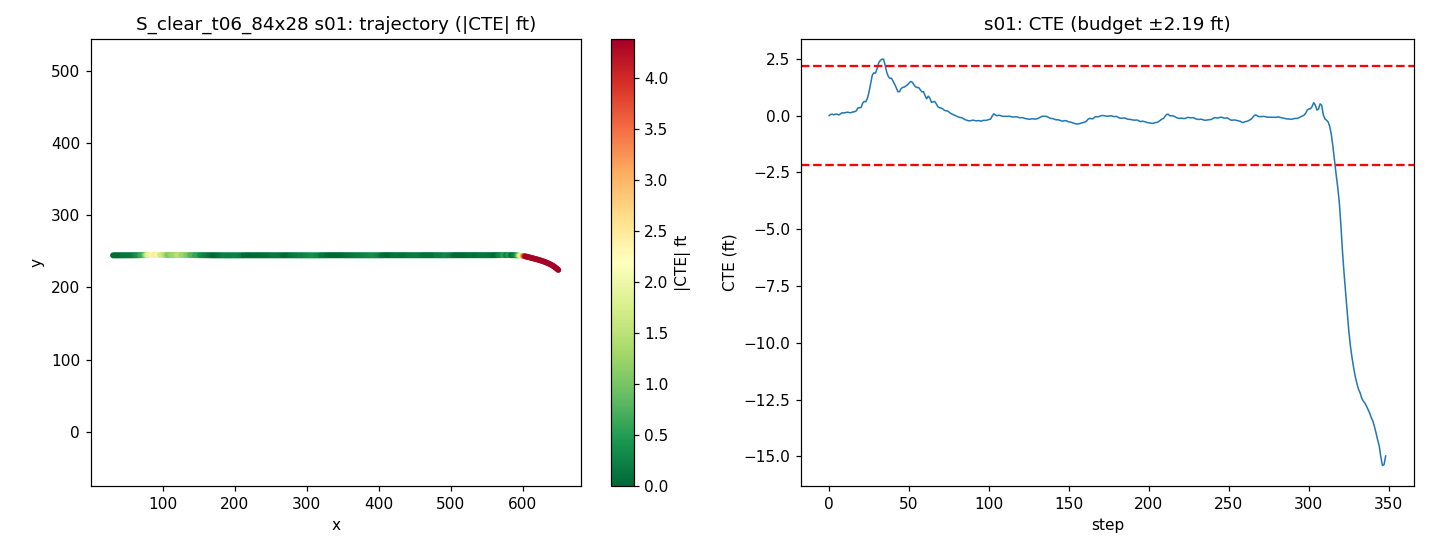

Source data for this figure (header and first rows):
step, time_sec, nn_steer, expert_steer, cte_m, cte_ft, speed_mph, x, y, yaw
0, 0.0, 0.02883, 0.001392, -0.0008211, -0.002694, 20.01, 31.27, 244.5, -0.03036
1, 0.2, -0.0377, -0.01869, 0.01602, 0.05255, 19.12, 33.02, 244.6, 0.6824
2, 0.4, 0.0002533, -0.005038, 0.01857, 0.06094, 18.28, 34.69, 244.6, 0.03723
3, 0.6, 0.02724, 0.002996, 0.01059, 0.03473, 18.13, 36.31, 244.5, -0.2741
4, 0.8, -0.02776, -0.02028, 0.02003, 0.06571, 18.85, 37.96, 244.6, 0.3951
5, 1.0, 2.2388994693756104e-06, -0.005479, 0.01931, 0.06336, 19.8, 39.7, 244.6, -0.08868
6, 1.2, 0.03579, 0.00545, 0.008518, 0.02795, 20.23, 41.5, 244.5, -0.3447
7, 1.4, -0.01553, -0.01991, 0.02142, 0.07026, 20.01, 43.3, 244.6, 0.5778
8, 1.6, -0.01705, -0.0222, 0.03718, 0.122, 19.54, 45.07, 244.6, 0.5333
9, 1.8, 0.009328, -0.00898, 0.03751, 0.1231, 19.26, 46.8, 244.6, -0.03149
10, 2.0, 0.006066, -0.009355, 0.03808, 0.1249, 19.36, 48.53, 244.6, 0.04019
11, 2.2, -0.01499, -0.01417, 0.04523, 0.1484, 19.73, 50.28, 244.6, 0.2779
12, 2.4, 1.6976147890090942e-05, -0.02163, 0.04451, 0.146, 20.05, 52.06, 244.6, -0.05478
13, 2.6, 0.01569, -0.01217, 0.03831, 0.1257, 20.11, 53.86, 244.6, -0.2
14, 2.8, -0.0034, -0.02209, 0.04217, 0.1384, 19.96, 55.66, 244.6, 0.2034
15, 3.0, -0.005746, -0.024, 0.04954, 0.1625, 19.78, 57.44, 244.6, 0.27
16, 3.2, 0.01842, -0.01864, 0.05242, 0.172, 19.72, 59.2, 244.6, 0.09554
17, 3.4, 0.02592, -0.02931, 0.06576, 0.2158, 19.81, 60.97, 244.6, 0.5178
18, 3.6, -0.07457, -0.05351, 0.1036, 0.3399, 19.96, 62.75, 244.7, 1.372
19, 3.8, 0.0517, -0.0205, 0.105, 0.3445, 20, 64.54, 244.7, -0.2093
20, 4.0, 0.05815, -0.02803, 0.1088, 0.3571, 19.98, 66.33, 244.7, 0.2716
21, 4.2, -0.1192, -0.07133, 0.169, 0.5544, 19.94, 68.12, 244.7, 2.237
22, 4.4, 0.0376, -0.09763, 0.19, 0.6232, 19.83, 69.89, 244.7, 0.3025
23, 4.6, 0.06242, -0.07563, 0.1862, 0.611, 19.87, 71.67, 244.7, -0.05078
24, 4.8, 0.01882, -0.1289, 0.2358, 0.7737, 19.98, 73.45, 244.8, 1.861
25, 5.0, 0.02245, -0.1687, 0.3221, 1.057, 20.08, 75.25, 244.9, 2.98
26, 5.2, -0.02173, -0.2026, 0.4348, 1.427, 20.09, 77.04, 245, 3.791
27, 5.4, -0.119, -0.2077, 0.5436, 1.783, 20.02, 78.83, 245.1, 3.459
28, 5.6, 0.0299, -0.1445, 0.5736, 1.882, 19.87, 80.62, 245.1, 0.4434
29, 5.8, 0.08943, -0.1212, 0.5706, 1.872, 19.87, 82.39, 245.1, -0.1386
30, 6.0, -0.03326, -0.1629, 0.6313, 2.071, 19.94, 84.17, 245.2, 2.311
31, 6.2, -0.05145, -0.3714, 0.7074, 2.321, 20.04, 85.96, 245.3, 2.452
32, 6.4, 0.007091, -0.3142, 0.7397, 2.427, 20.09, 87.76, 245.3, 0.8359
33, 6.6, -0.02564, -0.283, 0.7572, 2.484, 20.07, 89.56, 245.3, 0.4993
34, 6.8, -0.1052, -0.2438, 0.7569, 2.483, 20.01, 91.35, 245.3, -0.1295
35, 7.0, 0.03899, -0.143, 0.6808, 2.233, 19.9, 93.13, 245.2, -2.933
36, 7.2, 0.04738, -0.09613, 0.5829, 1.912, 19.9, 94.91, 245.1, -3.142
37, 7.4, 0.0159, -0.1002, 0.5268, 1.728, 19.99, 96.7, 245.1, -1.595
38, 7.6, 0.03088, -0.1005, 0.4992, 1.638, 20.08, 98.49, 245.1, -0.6956
39, 7.8, -0.09307, -0.1097, 0.5016, 1.646, 20.09, 100.3, 245.1, 0.2987
40, 8.0, 0.05992, -0.1948, 0.4618, 1.515, 19.98, 102.1, 245, -1.598
41, 8.2, -0.04194, -0.161, 0.4203, 1.379, 19.9, 103.9, 245, -1.172
42, 8.4, 0.01716, -0.1101, 0.373, 1.224, 19.93, 105.6, 244.9, -1.657
43, 8.6, 0.06751, -0.07922, 0.3218, 1.056, 20.02, 107.4, 244.9, -1.585
44, 8.8, 0.0232, -0.1093, 0.3203, 1.051, 20.06, 109.2, 244.9, 0.277
45, 9.0, -0.05442, -0.1369, 0.3611, 1.185, 20.08, 111, 244.9, 1.555
46, 9.2, 0.008263, -0.1083, 0.3786, 1.242, 20.02, 112.8, 244.9, 0.4283
47, 9.4, 0.01262, -0.0943, 0.3831, 1.257, 19.98, 114.6, 244.9, 0.1255
48, 9.6, -0.004176, -0.09615, 0.3974, 1.304, 19.98, 116.4, 245, 0.5106
49, 9.8, 0.009929, -0.09197, 0.4131, 1.355, 20, 118.2, 245, 0.5282
50, 10.0, -0.003481, -0.2288, 0.4347, 1.426, 20.03, 120, 245, 0.7549
51, 10.2, -0.04659, -0.2132, 0.4578, 1.502, 20.03, 121.8, 245, 0.7601
52, 10.4, -0.01149, -0.1602, 0.4492, 1.474, 20, 123.6, 245, -0.4622
53, 10.6, 0.01948, -0.1146, 0.4147, 1.36, 19.99, 125.4, 245, -1.223
54, 10.8, 0.01887, -0.101, 0.3865, 1.268, 19.99, 127.1, 245, -0.852
55, 11.0, -0.0001204, -0.1015, 0.3773, 1.238, 20, 128.9, 244.9, -0.1722
56, 11.2, -0.04337, -0.09543, 0.3759, 1.233, 20.01, 130.7, 244.9, 0.02156
57, 11.4, 0.02539, -0.06016, 0.3471, 1.139, 20, 132.5, 244.9, -1.079
58, 11.6, 0.03329, -0.0525, 0.319, 1.047, 19.99, 134.3, 244.9, -0.8415
59, 11.8, -0.1224, -0.1768, 0.3214, 1.054, 19.99, 136.1, 244.9, 0.2552
... 289 more rows
